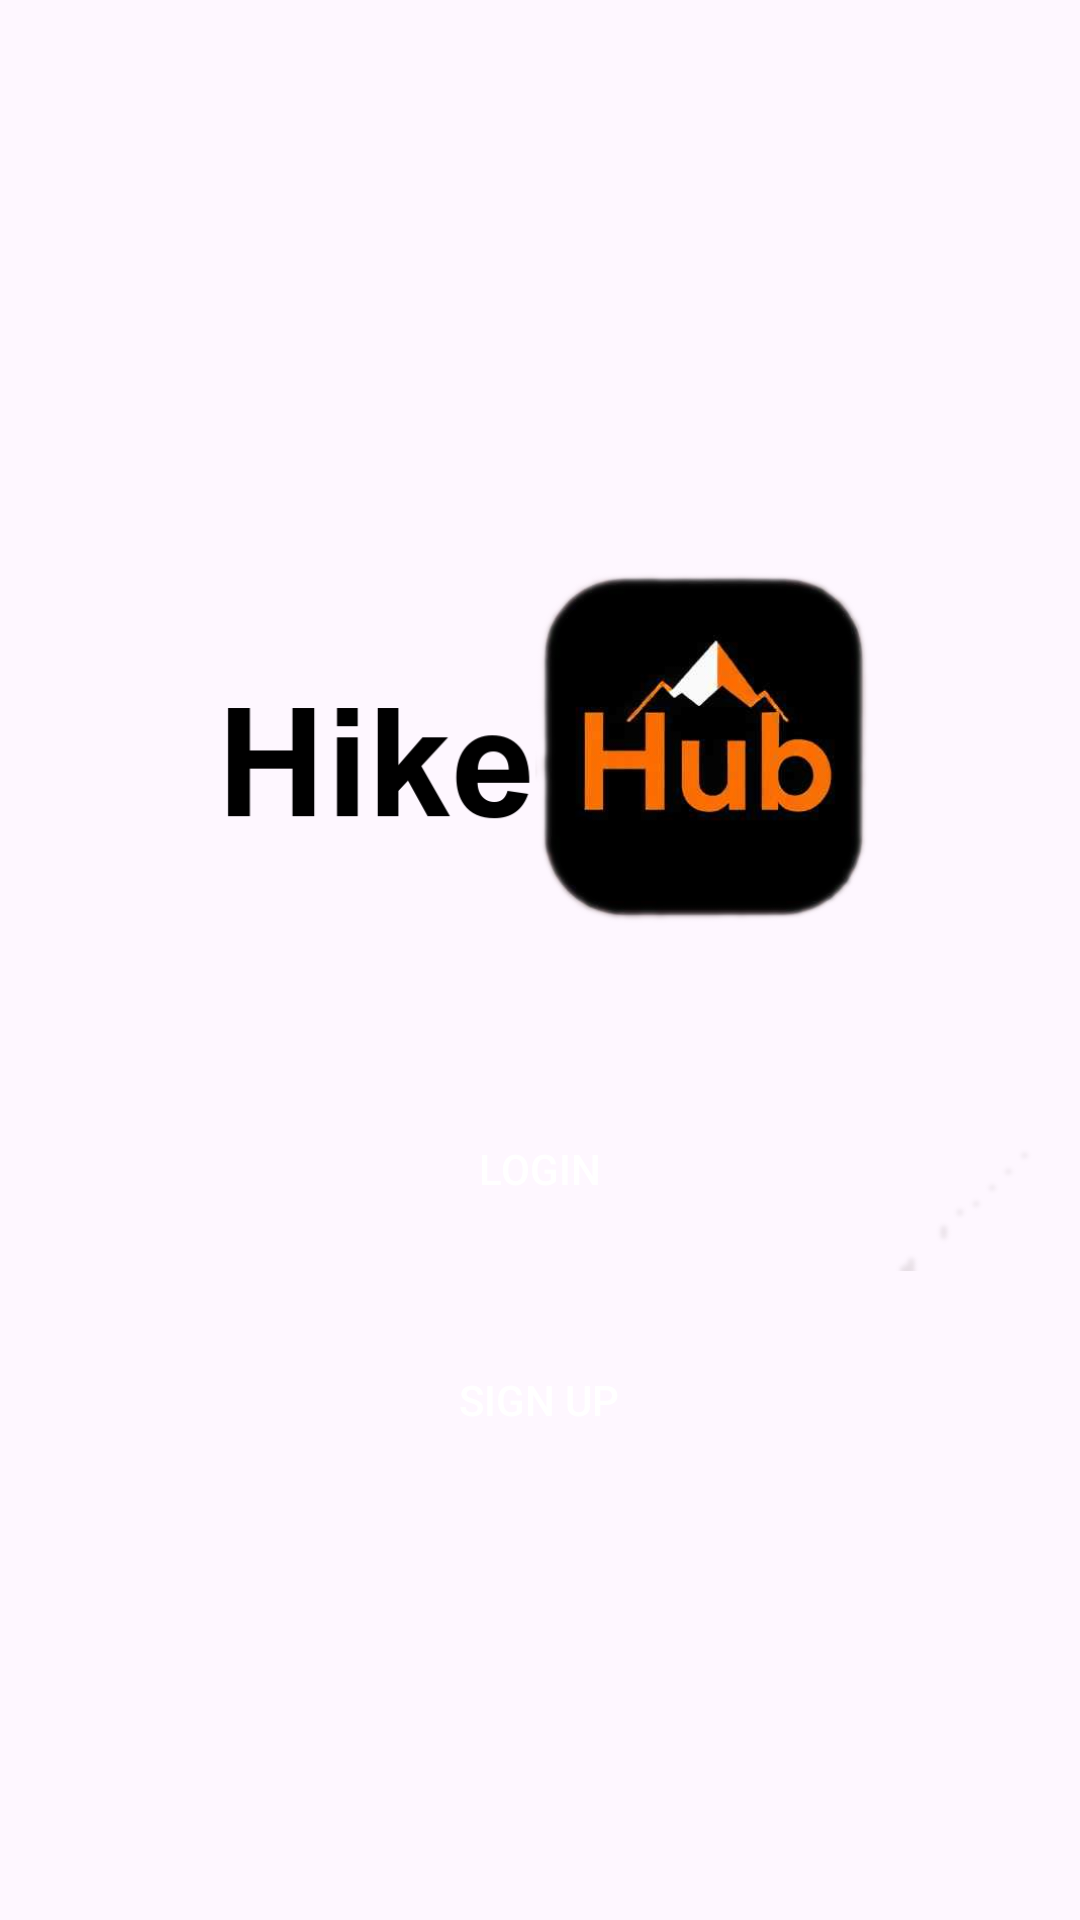

Produce the Android XML layout that renders to this screen, including the resource entries it uses.
<!-- AndroidManifest.xml: application theme Theme.HikeHub -->
<!-- res/layout/activity_startup.xml -->
<?xml version="1.0" encoding="utf-8"?>
<androidx.constraintlayout.widget.ConstraintLayout xmlns:android="http://schemas.android.com/apk/res/android"
    xmlns:app="http://schemas.android.com/apk/res-auto"
    xmlns:tools="http://schemas.android.com/tools"
    android:id="@+id/main"
    android:layout_width="match_parent"
    android:layout_height="match_parent"
    android:background="@drawable/wallpaperls"
    tools:context=".StartupActivity">

    <ImageView
        android:id="@+id/Logo"
        android:layout_width="345dp"
        android:layout_height="431dp"
        app:layout_constraintBottom_toBottomOf="parent"
        app:layout_constraintEnd_toEndOf="parent"
        app:layout_constraintStart_toStartOf="parent"
        app:layout_constraintTop_toTopOf="parent"
        app:layout_constraintVertical_bias="0.17"
        app:srcCompat="@drawable/logo" />

    <Button
        android:id="@+id/buttonLogin"
        android:layout_width="200dp"
        android:layout_height="45dp"
        android:background="@drawable/obdelnik_style"
        android:textColor="@color/white"
        android:text="@string/login"
        app:layout_constraintBottom_toBottomOf="parent"
        app:layout_constraintEnd_toEndOf="parent"
        app:layout_constraintHorizontal_bias="0.498"
        app:layout_constraintStart_toStartOf="parent"
        app:layout_constraintTop_toTopOf="parent"
        app:layout_constraintVertical_bias="0.617" />

    <Button
        android:id="@+id/buttonSignUp"
        android:layout_width="200dp"
        android:layout_height="45dp"
        android:background="@drawable/obdelnik_style"
        android:textColor="@color/white"
        android:text="@string/SignUp"
        app:layout_constraintBottom_toBottomOf="parent"
        app:layout_constraintEnd_toEndOf="parent"
        app:layout_constraintHorizontal_bias="0.498"
        app:layout_constraintStart_toStartOf="parent"
        app:layout_constraintTop_toTopOf="parent"
        app:layout_constraintVertical_bias="0.746" />
</androidx.constraintlayout.widget.ConstraintLayout>
<!-- resources referenced by this layout -->
<resources>
  <color name="white">#FFFFFFFF</color>
  <!-- drawable logo: png bitmap (drawable, 83179 bytes) -->
  <!-- drawable obdelnik_style (drawable) -->
  <?xml version="1.0" encoding="utf-8"?>
  <shape xmlns:android="http://schemas.android.com/apk/res/android"
      android:shape="rectangle">
  
  
  
      <corners android:radius="8dp"/>
  </shape>
  <string name="SignUp">Sign up</string>
  <string name="login">LogIn</string>
  <style name="Theme.HikeHub" parent="Base.Theme.HikeHub" />
  <style name="Base.Theme.HikeHub" parent="Theme.Material3.DayNight.NoActionBar">
          
          
      </style>
</resources>
